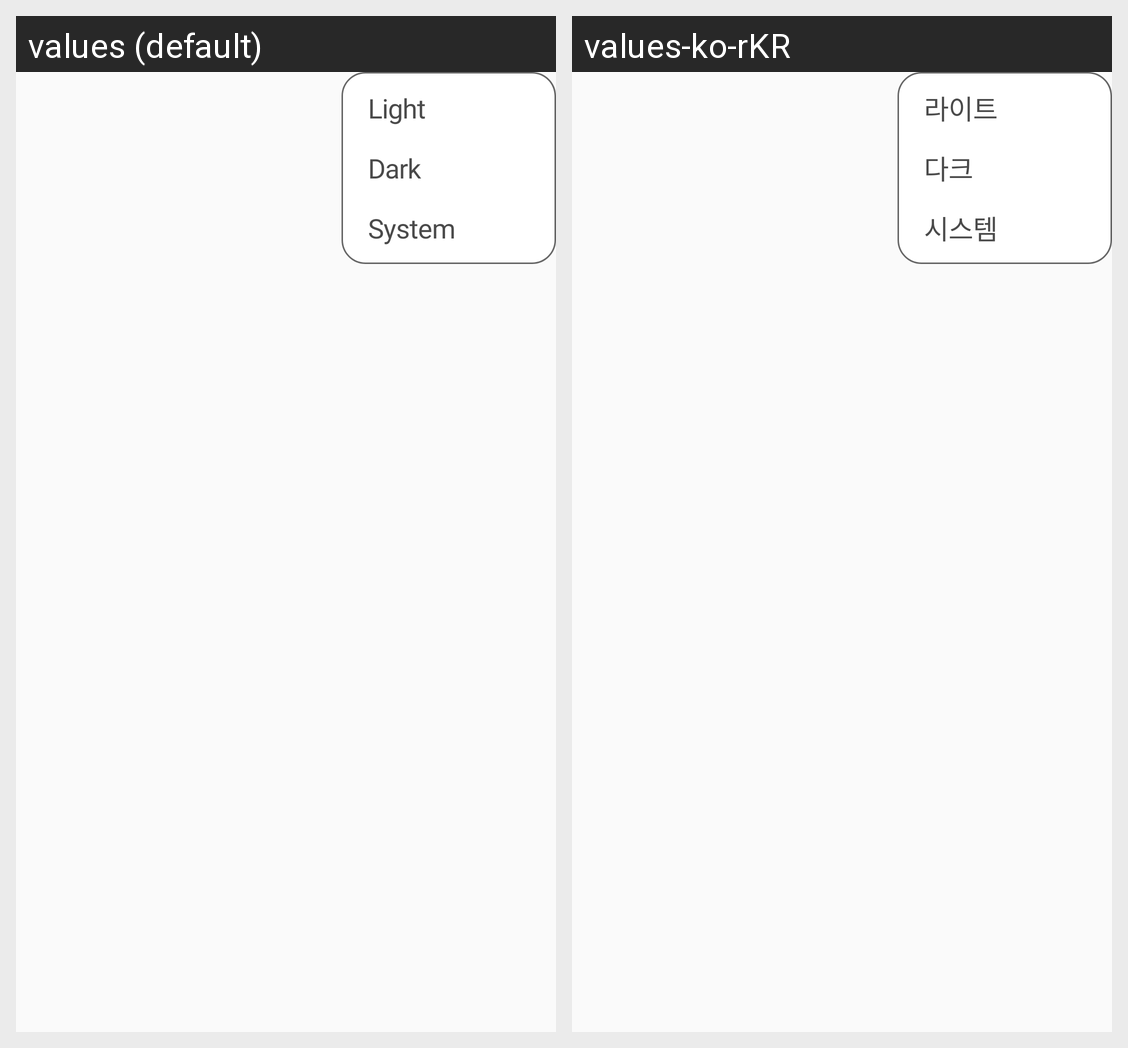

The Android screen above is rendered under two locales of the same app. Produce the string resources it draws, with the default and per-locale values.
Android screen res/layout/setting_toggle_mode.xml rendered under 2 locales, left to right: values (default), values-ko-rKR. Device: Nexus 5 (rendered at 1080×1920; each locale shown at half size, 540×960, under a caption strip naming it); theme Theme.RecyclingApp.
Strings drawn on this screen, with the default value and each locale's value (text and hints the layout hard-codes, and strings that could not be matched under every locale, appear in the picture but are not listed):

mode_light
  values: Light
  values-ko-rKR: 라이트

mode_dark
  values: Dark
  values-ko-rKR: 다크

mode_system
  values: System
  values-ko-rKR: 시스템
